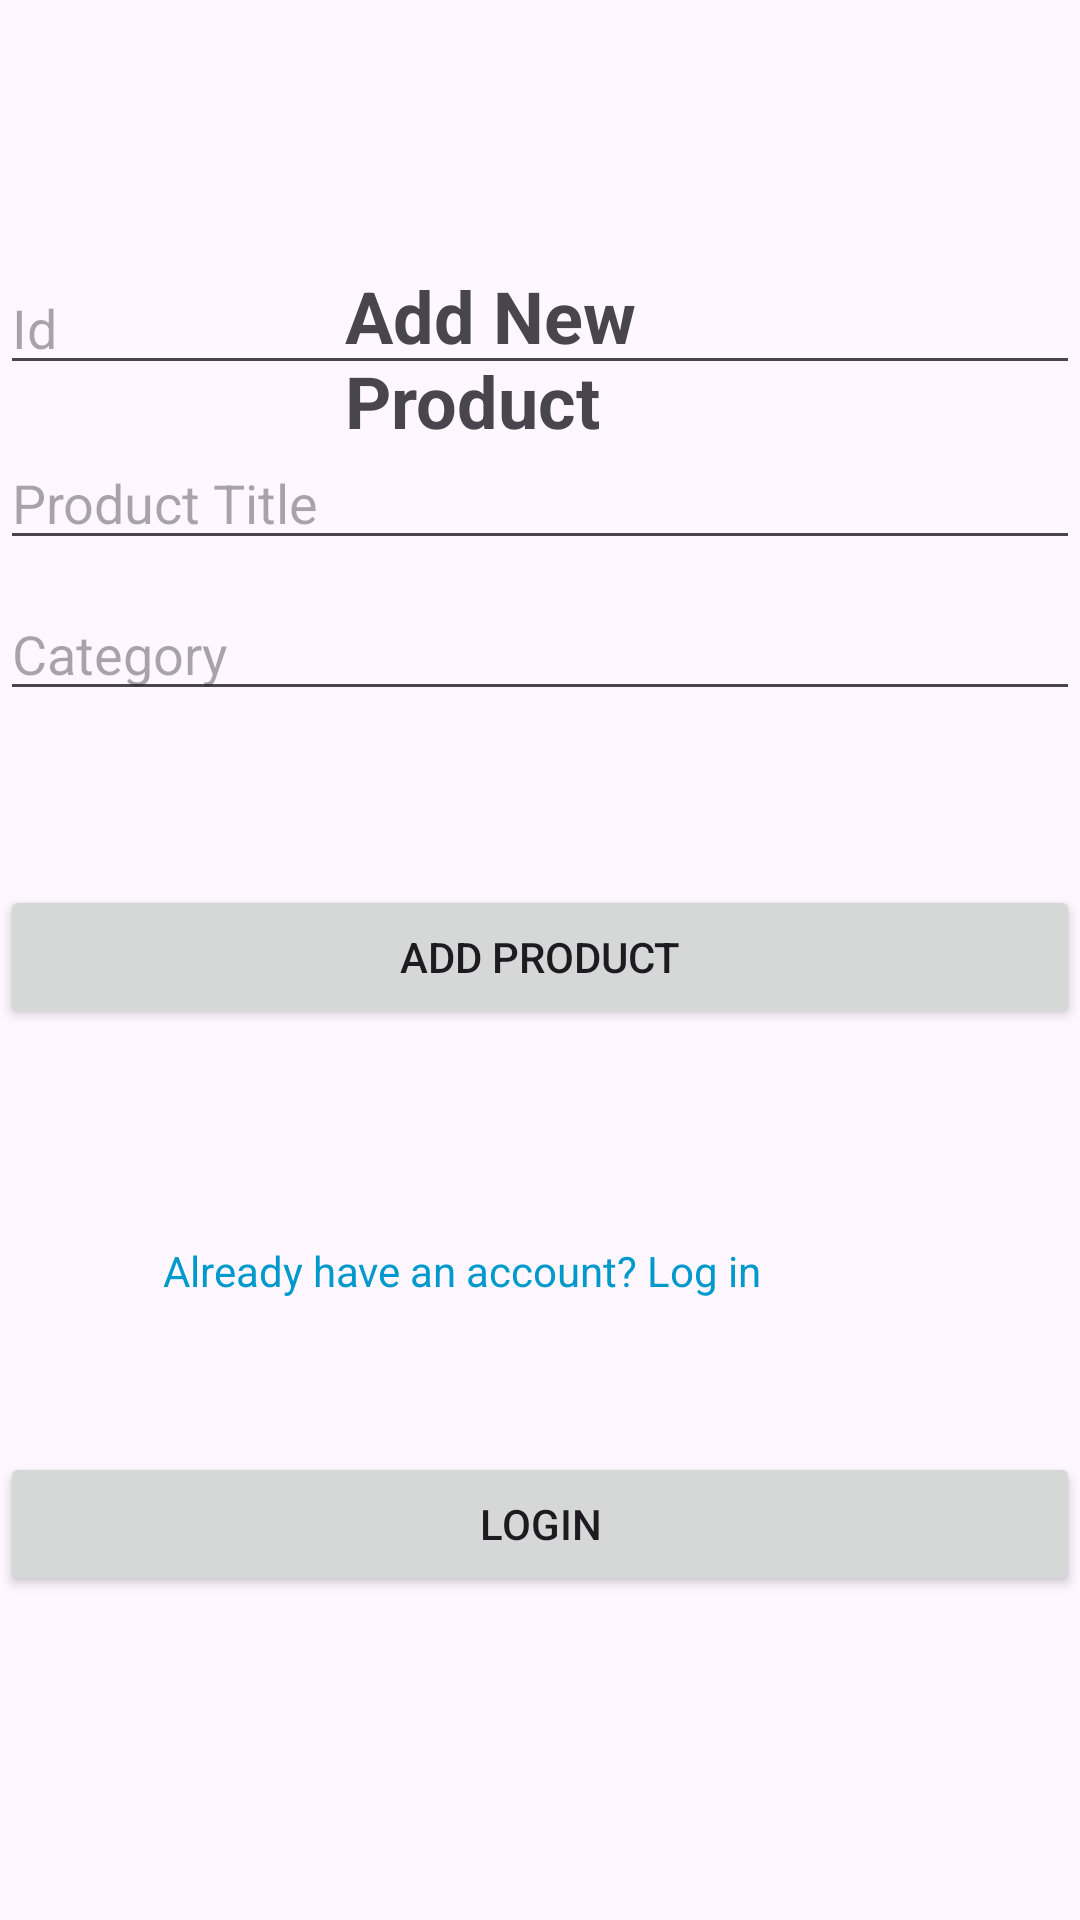

The Android layout XML behind this screen, and the referenced resources:
<!-- AndroidManifest.xml: application theme Theme.TutorialApp.NoActionBar -->
<!-- res/layout/fragment_new_product.xml -->
<?xml version="1.0" encoding="utf-8"?>
<LinearLayout xmlns:android="http://schemas.android.com/apk/res/android"
    xmlns:tools="http://schemas.android.com/tools"
    android:layout_width="match_parent"
    android:layout_height="match_parent"
    android:orientation="vertical"
    tools:context=".ui.product.NewProductFragment">
    <RelativeLayout
        android:layout_width="match_parent"
        android:layout_height="match_parent">

        <TextView
            android:id="@+id/tvSignupTitle"
            android:layout_width="wrap_content"
            android:layout_height="wrap_content"
            android:layout_alignParentStart="true"
            android:layout_alignParentTop="true"
            android:layout_alignParentEnd="true"
            android:layout_marginStart="115dp"
            android:layout_marginTop="89dp"
            android:layout_marginEnd="109dp"
            android:layout_marginBottom="24dp"
            android:text="Add New Product"
            android:textSize="24sp"
            android:textStyle="bold" />

        <EditText
            android:id="@+id/etName"
            android:layout_width="match_parent"
            android:layout_height="wrap_content"
            android:layout_above="@+id/etEmail"
            android:layout_marginBottom="17dp"
            android:hint="Id"
            android:inputType="number" />

        <EditText
            android:id="@+id/etEmail"
            android:layout_width="match_parent"
            android:layout_height="wrap_content"
            android:layout_above="@+id/etPassword"
            android:layout_marginBottom="9dp"
            android:hint="Product Title"
            android:inputType="text" />

        <EditText
            android:id="@+id/etPassword"
            android:layout_width="match_parent"
            android:layout_height="wrap_content"
            android:layout_above="@+id/addproduct"
            android:layout_marginBottom="58dp"
            android:hint="Category"
            android:inputType="text" />

        <Button
            android:id="@+id/addproduct"
            android:layout_width="match_parent"
            android:layout_height="wrap_content"
            android:layout_above="@+id/tvGoToLogin"
            android:layout_marginBottom="55dp"
            android:text="Add Product" />

        <TextView
            android:id="@+id/tvGoToLogin"
            android:layout_width="wrap_content"
            android:layout_height="wrap_content"
            android:layout_above="@+id/btnlogin1"
            android:layout_alignParentEnd="true"
            android:layout_marginTop="16dp"
            android:layout_marginEnd="106dp"
            android:layout_marginBottom="51dp"
            android:text="Already have an account? Log in"
            android:textColor="@android:color/holo_blue_dark" />

        <Button
            android:id="@+id/btnlogin1"
            android:layout_width="match_parent"
            android:layout_height="wrap_content"
            android:layout_alignParentBottom="true"
            android:layout_marginBottom="108dp"
            android:text="@string/login" />

    </RelativeLayout>

</LinearLayout>
<!-- resources referenced by this layout -->
<resources>
  <string name="login">Login</string>
  <style name="Theme.TutorialApp.NoActionBar">
          <item name="windowActionBar">false</item>
          <item name="windowNoTitle">true</item>
      </style>
</resources>
